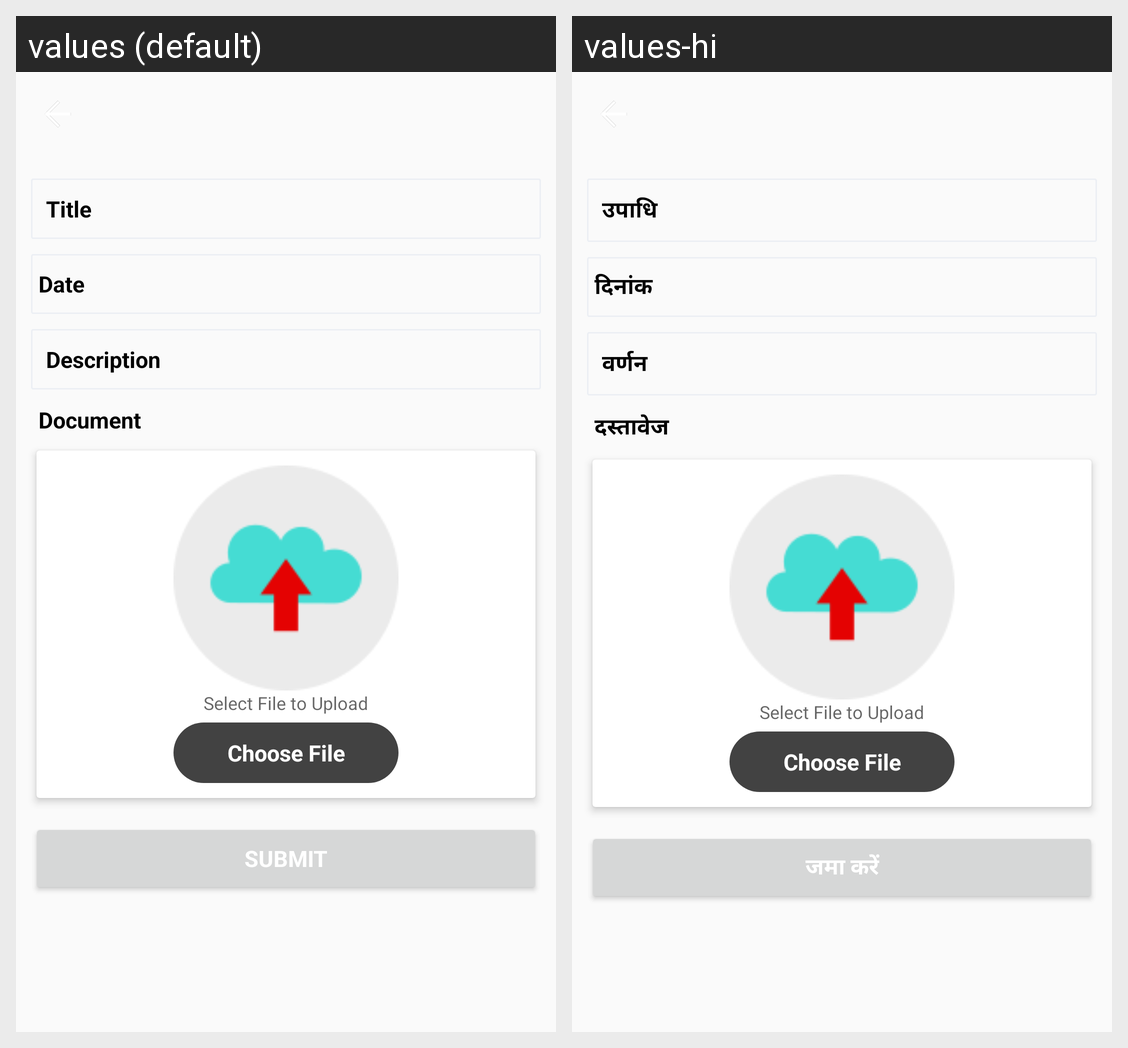

Locale-by-locale string values for the Android screen shown in this grid:
Android screen res/layout/uploadfile.xml rendered under 2 locales, left to right: values (default), values-hi. Device: Nexus 5 (rendered at 1080×1920; each locale shown at half size, 540×960, under a caption strip naming it); theme AppTheme.
Strings drawn on this screen, with the default value and each locale's value (text and hints the layout hard-codes, and strings that could not be matched under every locale, appear in the picture but are not listed):

Title
  values: Title
  values-hi: उपाधि

date
  values: Date
  values-hi: दिनांक

description
  values: Description
  values-hi: वर्णन

document
  values: Document
  values-hi: दस्तावेज

submit
  values: Submit
  values-hi: जमा करें
